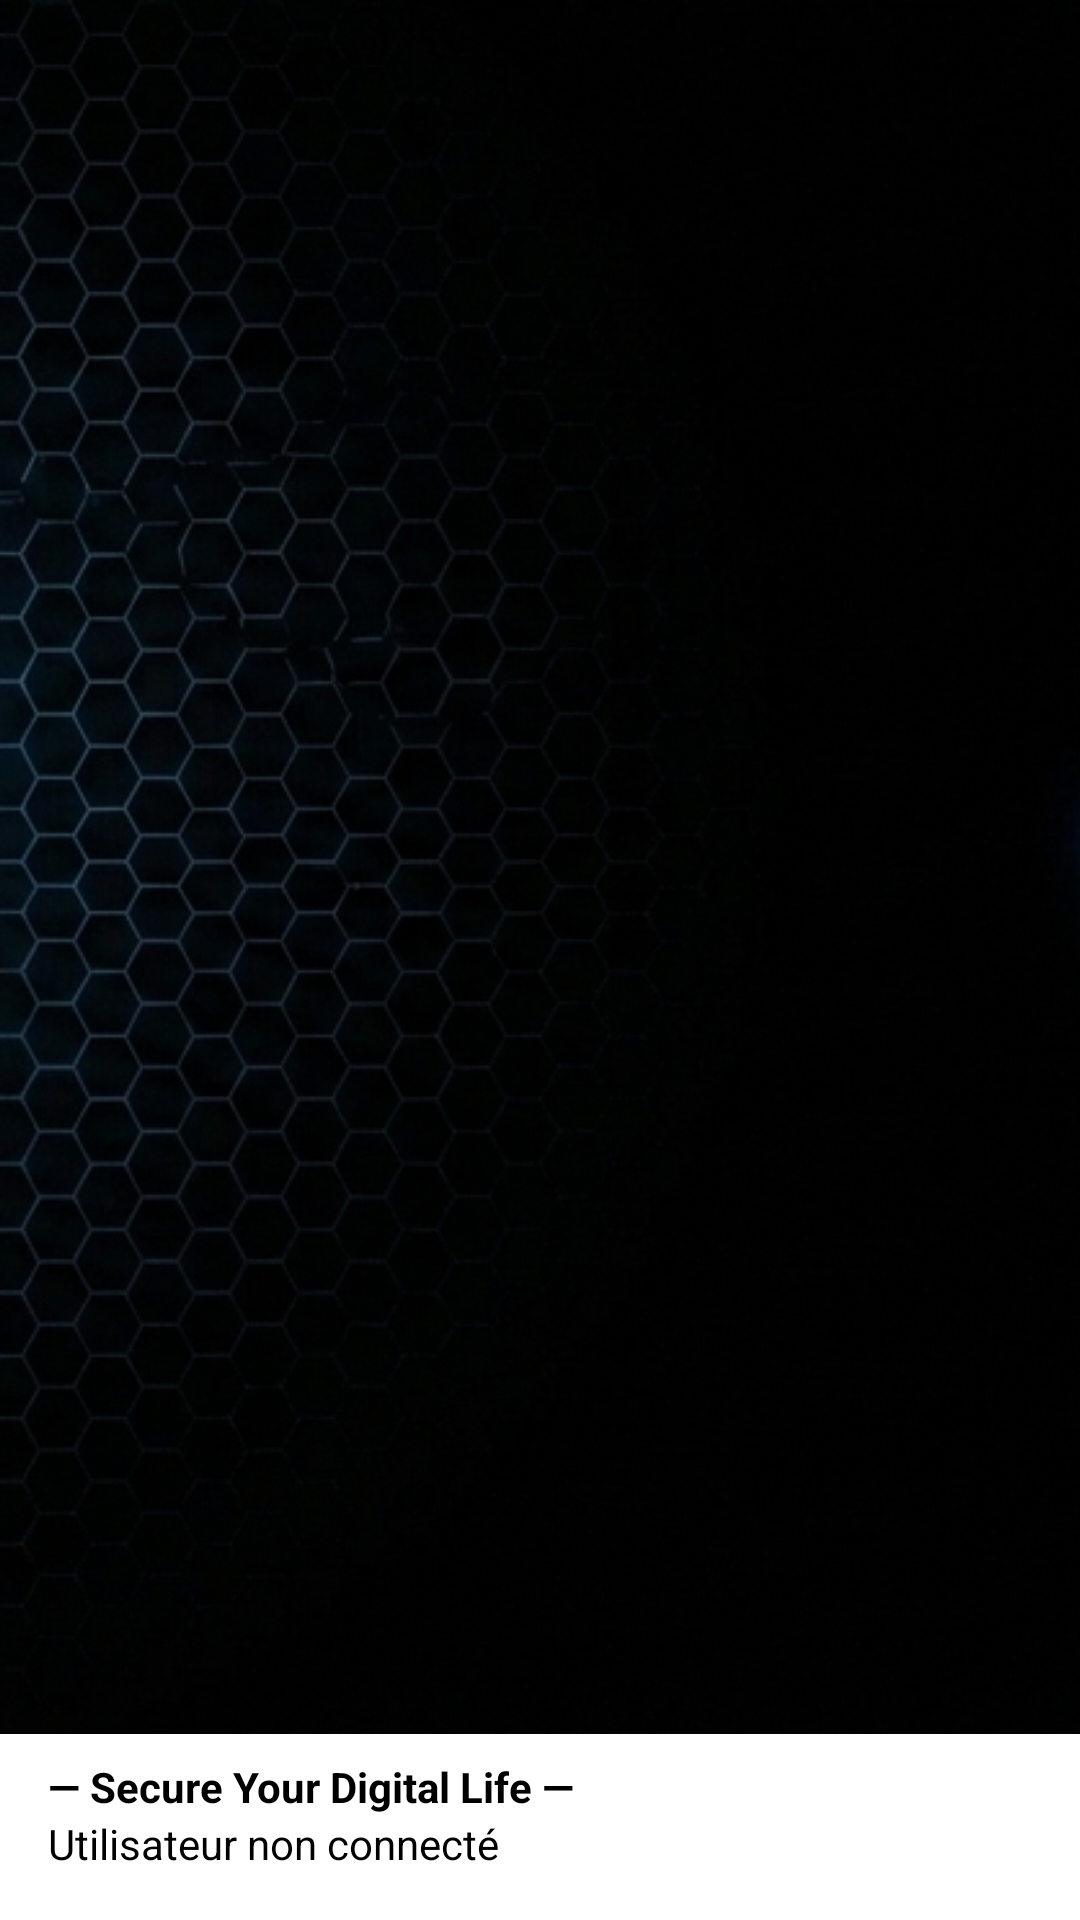

Produce the Android XML layout that renders to this screen, including the resource entries it uses.
<!-- AndroidManifest.xml: application theme Theme.Vaultix -->
<!-- res/layout/nav_header.xml -->
<?xml version="1.0" encoding="utf-8"?>
<LinearLayout xmlns:android="http://schemas.android.com/apk/res/android"
    android:layout_width="match_parent"
    android:layout_height="210dp"
    android:background="@android:color/white"
    android:gravity="bottom"
    android:orientation="vertical">

    <ImageView
        android:layout_width="match_parent"
        android:layout_height="0dp"
        android:layout_weight="1"
        android:contentDescription="@string/drawer_banner"
        android:scaleType="centerCrop"
        android:src="@drawable/banner_nav" />

    <LinearLayout
        android:layout_width="match_parent"
        android:layout_height="wrap_content"
        android:orientation="vertical"
        android:paddingStart="16dp"
        android:paddingTop="8dp"
        android:paddingEnd="16dp"
        android:paddingBottom="16dp">

        <TextView
            android:layout_width="match_parent"
            android:layout_height="wrap_content"
            android:text="@string/nav_title"
            android:textColor="@android:color/black"
            android:textStyle="bold" />

        <TextView
            android:id="@+id/tvDrawerEmail"
            android:layout_width="match_parent"
            android:layout_height="wrap_content"
            android:text="@string/no_user"
            android:textColor="@android:color/black" />
    </LinearLayout>

</LinearLayout>
<!-- resources referenced by this layout -->
<resources>
  <!-- drawable banner_nav: png bitmap (drawable, 986474 bytes) -->
  <string name="drawer_banner">Vaultix banner</string>
  <string name="nav_title">— Secure Your Digital Life —</string>
  <string name="no_user">Utilisateur non connecté</string>
  <style name="Theme.Vaultix" parent="Base.Theme.Vaultix" />
  <style name="Base.Theme.Vaultix" parent="Theme.Material3.DayNight.NoActionBar">
          <item name="colorPrimary">@color/vaultix_primary</item>
          <item name="colorOnPrimary">@color/vaultix_text_light</item>
          <item name="colorSecondary">@color/vaultix_secondary</item>
          <item name="colorOnSecondary">@color/vaultix_text_light</item>
          <item name="colorSurface">@color/vaultix_surface</item>
          <item name="colorOnSurface">@color/vaultix_text_light</item>
          <item name="android:windowBackground">@color/vaultix_dark</item>
          <item name="android:statusBarColor" tools:targetApi="l">@color/vaultix_shadow</item>
          <item name="android:navigationBarColor">@color/vaultix_shadow</item>
      </style>
  <color name="vaultix_primary">#0A3161</color>
  <color name="vaultix_text_light">#D6E3F0</color>
  <color name="vaultix_secondary">#2465A5</color>
  <color name="vaultix_surface">#0A3161</color>
  <color name="vaultix_dark">#051A33</color>
  <color name="vaultix_shadow">#051A33</color>
</resources>
